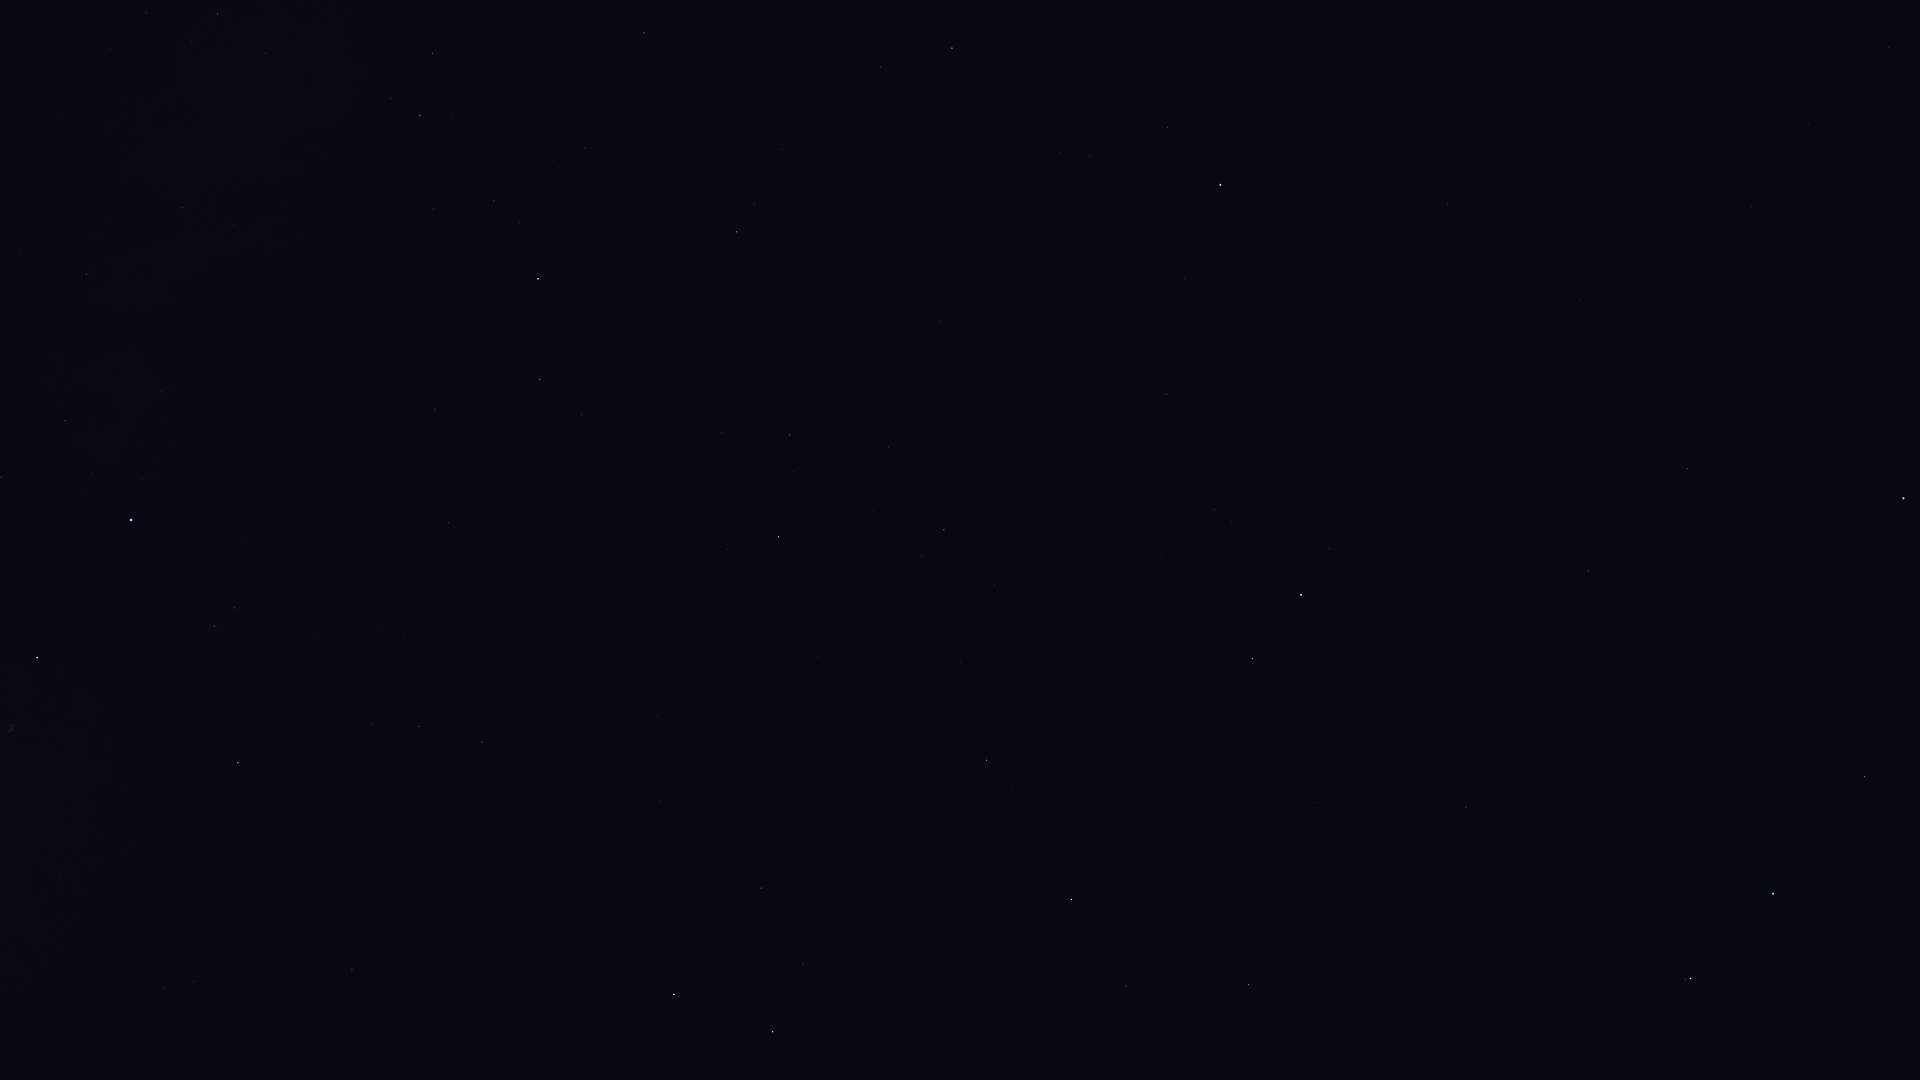

The table this chart was drawn from, first rows:
Star_ID, Name, X, Y
54061, Dubhe, 1903, 498
56211, Giausar, 1687, 469
57820, Aniara, 1911, 698
58952, Tonatiuh, 1489, 408
59774, Megrez, 1865, 777
61177, Funi, 1507, 481
61281, HIP 61281, 1588, 571
62423, Tianyi, 1614, 652
62956, Alioth, 1773, 894
63076, Taiyi, 1619, 693
65378, Mizar, 1691, 978
65477, Alcor, 1685, 979
66192, Liesma, 1670, 1025
68756, Thuban, 1466, 807
72607, Kochab, 1301, 595
73136, Baekdu, 1288, 578
75097, Pherkad, 1253, 659
75458, Edasich, 1249, 985
78527, HIP 78527, 1126, 986
80331, Athebyne, 1071, 899
83608, Alrakis, 883, 1024
83895, Aldhibah, 987, 760
85670, Rastaban, 773, 1032
85822, Yildun, 1184, 278
86614, Dziban, 995, 585
86782, Alruba, 748, 972
87585, Grumium, 761, 888
87833, Eltanin, 674, 994
90344, Fafnir, 818, 657
94376, Altais, 779, 537
94481, Aladfar, 194, 982
95853, HIP 95853, 419, 726
96100, Alsafi, 794, 472
97165, Fawaris, 238, 763
100453, Sadr, 37, 658
102098, Deneb, 131, 520
105199, Alderamin, 538, 279
106032, Alfirk, 737, 232
107136, Azelfafage, 234, 225
108917, Kurhah, 585, 148
109492, HIP 109492, 420, 116
110538, HIP 110538, 266, 53
110609, HIP 110609, 192, 41
111022, HIP 111022, 146, 13
111169, HIP 111169, 217, 14
112724, HIP 112724, 644, 33
116727, Errai, 952, 48
